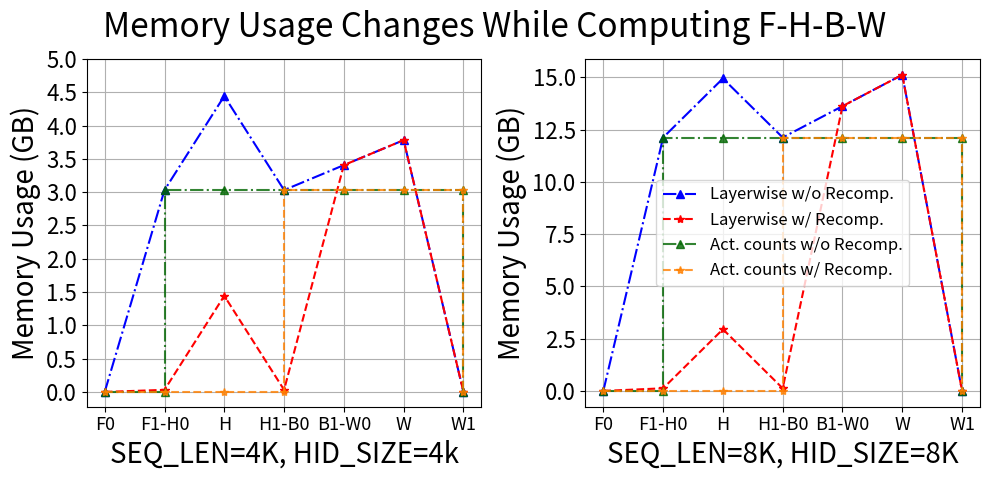

This chart was generated by the following Python code: (Note: this script raises an exception after producing the figure.)
FP32 = 4 # 4 Bytes
FP16 = 2 # 2 Bytes
TIME_LIMIT = 10000
G = 1024 * 1024 * 1024
M = 1024 * 1024
K = 1024
B = G

SHOW_WORKLOAD_TEXT = False
PIXEL_BASE = 1
PP_HEIGHT = 35
PP_ALIGN = 5
# Known parameter settings
DEVICE_NUM = 4 * 4
GPU_MAX_MEM = 80 * G / G
WORLD_SIZE = DEVICE_NUM
PP_SIZE = DEVICE_NUM
TP_SIZE = WORLD_SIZE // PP_SIZE

RECOMP = False
RECOMP = True
VOCAB_SIZE = 92544
NUM_ATTENTION_HEAD = 32
SEQ_LEN = 4 * K
HIDDEN_SIZE = 4 * K
MICRO_BATCH_SIZE = 1
MICRO_BATCH_NUM = 4 * 2 * 4
LAYER_NUM = 4 * 1 * 9
LAYERWISE = True

b = MICRO_BATCH_SIZE
s = SEQ_LEN
h = HIDDEN_SIZE
a = NUM_ATTENTION_HEAD
l = LAYER_NUM
v = VOCAB_SIZE
G = 1024 * 1024 * 1024
from dataclasses import dataclass

MIX_TRAINING = True
DATA_TYPE: int = 2 if MIX_TRAINING else 4
@dataclass
class Activation:
    INPUT: int = (2*b*s*h)/G
    FULL: int = (34*b*s*h + 5*b*s*s*a)/G
    LOSS: int = (2*2*b*s*v)/G

LAYER_PARA_NUM = 12 * h * h + 13 * h
HEAD_PARA_NUM = v * h
LAYER_MEMORY = DATA_TYPE * LAYER_PARA_NUM / G
HEAD_MEMORY = DATA_TYPE * HEAD_PARA_NUM / G
@dataclass
class Gradient:
    INPUT: int = DATA_TYPE * LAYER_PARA_NUM / G
    PARAMETER: int = DATA_TYPE * LAYER_PARA_NUM / G
    HEAD: int = DATA_TYPE * HEAD_PARA_NUM / G
import matplotlib.pyplot as plt
title_size = 24
xy_label_size = 20
xy_tick_size = 16
# 数据
ywo = [0, Activation.FULL, Activation.FULL + Activation.LOSS, Activation.FULL, Activation.FULL + Gradient.INPUT, Activation.FULL + Gradient.INPUT + Gradient.PARAMETER, 0]
yw = [0, Activation.INPUT, Activation.INPUT + Activation.LOSS, Activation.INPUT, Activation.FULL + Gradient.INPUT, Activation.FULL + Gradient.INPUT + Gradient.PARAMETER, 0]
x = range(len(ywo))
x = ["F0","F1-H0","H","H1-B0","B1-W0","W","W1"]
# x = ["F0","F1-H0","H0.5","H1-B0","B1-W0","W0.5","W1"]
awo = [0, 0, Activation.FULL, Activation.FULL, Activation.FULL, Activation.FULL, Activation.FULL, Activation.FULL, 0]
xawo = [0, 1, 1, 2, 3, 4, 5, 6, 6]
ao = [0, 0, 0, 0, Activation.FULL, Activation.FULL, Activation.FULL, Activation.FULL, 0]
xao = [0, 1, 2, 3, 3, 4, 5, 6, 6]

# 创建子图
fig, (ax1, ax2) = plt.subplots(1, 2, figsize=(10, 5))
title = "Memory Usage Changes While Computing F-H-B-W"
fig.suptitle(title, fontsize=title_size, y=0.950)

# 第一张子图：Memory Usage
ax1.plot(x, ywo, marker='^', linestyle='dashdot', c='blue', label="Layerwise w/o Recomp.")
ax1.plot(x, yw, marker='*', linestyle='--', c='red', label="Layerwise w/ Recomp.")
ax1.plot(xawo, awo, marker='^', linestyle='dashdot', c='#006600', alpha=0.8, label="Act. counts w/o Recomp.")
ax1.plot(xao, ao, marker='*', linestyle='dashed', c='#FF8000', alpha=0.8, label="Act. counts w/ Recomp.")
ax1.set_ylabel("Memory Usage (GB)", fontsize=xy_label_size)
ax1.set_xlabel("SEQ_LEN=4K, HID_SIZE=4k", fontsize=xy_label_size)
# ax1.legend(fontsize=12)
ax1.grid(True)
ax1.set_yticks([0,0.5,1,1.5,2,2.5,3,3.5,4,4.5,5])
ax1.tick_params(axis='x', labelsize=xy_tick_size-3)
ax1.tick_params(axis='y', labelsize=xy_tick_size) 

# ax1.set_xticks([]) 

s = 8*K
h = 8*K

full = (34*b*s*h + 5*b*s*s*a)/G
loss = (2*2*b*s*v)/G
act_input = (2*b*s*h)/G
gradient_input = DATA_TYPE * (12 * h * h + 13 * h) / G
gradient_para = DATA_TYPE * (12 * h * h + 13 * h) / G
head_para = DATA_TYPE * v * h / G

ywo = [0, full, full + loss, full, full + gradient_input, full + gradient_input + gradient_para, 0]
yw = [0, act_input, act_input + loss, act_input, full + gradient_input, full + gradient_input + gradient_para, 0]
x = range(len(ywo))
x = ["F0","F1-H0","H","H1-B0","B1-W0","W","W1"]

awo = [0, 0, full, full, full, full, full, full, 0]
xawo = [0, 1, 1, 2, 3, 4, 5, 6, 6]
ao = [0, 0, 0, 0, full, full, full, full, 0]
xao = [0, 1, 2, 3, 3, 4, 5, 6, 6]
ax2.plot(x, ywo, marker='^', linestyle='dashdot', c='blue', label="Layerwise w/o Recomp.")
ax2.plot(x, yw, marker='*', linestyle='--', c='red', label="Layerwise w/ Recomp.")
ax2.plot(xawo, awo, marker='^', linestyle='dashdot', c='#006600', alpha=0.8, label="Act. counts w/o Recomp.")
ax2.plot(xao, ao, marker='*', linestyle='dashed', c='#FF8000', alpha=0.8, label="Act. counts w/ Recomp.")
ax2.set_ylabel("Memory Usage (GB)", fontsize=xy_label_size)
ax2.set_xlabel("SEQ_LEN=8K, HID_SIZE=8K", fontsize=xy_label_size)
ax2.legend(fontsize=12)
# ax2.set_yticks([0,0.5,1,1.5,2,2.5,3,3.5,4,4.5,5,5.5,6,6.5,7])
# ax2.set_yticks([0,1.0,2,3,4,5,6,7])
ax2.grid(True)

ax2.tick_params(axis='x', labelsize=xy_tick_size-3)
ax2.tick_params(axis='y', labelsize=xy_tick_size) 
# 调整布局
plt.tight_layout()

plt.savefig(f"/Users/<user>/{title}.svg",format='svg',dpi=200)
# 显示图形
plt.show()